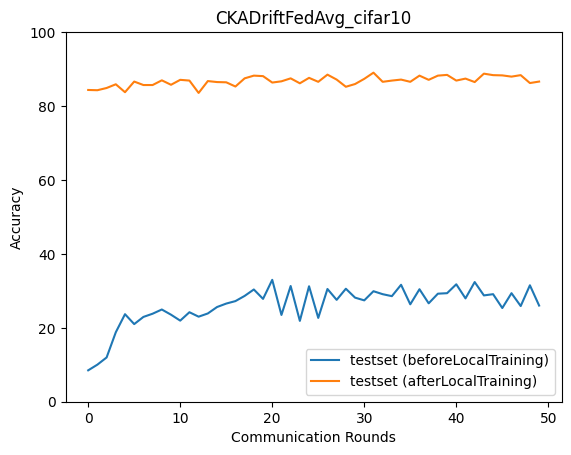

Data behind this chart, as committed beside it:
epoch, accuracy_test_before, macro_f1_test_before, macro_precision_test_before, macro_recall_test_before, accuracy_test_after, macro_f1_test_after, macro_precision_test_after, macro_recall_test_after
0, 8.495, 1.566, 0.8495, 10.0, 84.35, 83.73, 84.08, 83.92
1, 10.03, 5.115, 3.509, 9.949, 84.28, 82.63, 83.87, 83.45
2, 11.97, 7.058, 16.95, 12.32, 84.88, 84.61, 84.71, 84.6
3, 18.8, 12.49, 32.6, 19.95, 85.89, 85.18, 85.63, 85.33
4, 23.68, 23.06, 28.08, 24.02, 83.75, 83.57, 85.22, 83.72
5, 21, 14.98, 32.29, 21.69, 86.62, 86.16, 86.72, 86.23
6, 22.94, 19.58, 23.43, 23.41, 85.69, 85.75, 86.51, 85.57
7, 23.81, 18.72, 29, 24.41, 85.69, 85.49, 85.81, 85.46
8, 24.95, 20.7, 26.79, 25.31, 86.96, 86.82, 87.66, 87.06
9, 23.55, 17.26, 27.82, 23.93, 85.75, 85.62, 86.9, 85.49
10, 21.94, 18.91, 26.86, 22.01, 87.09, 87.01, 87.61, 87.13
11, 24.21, 17, 23.48, 24.57, 86.89, 86.37, 86.99, 86.38
12, 23.01, 20.08, 23.7, 22.87, 83.55, 83.16, 85.13, 83.27
13, 23.88, 15.29, 17.19, 24.21, 86.76, 86.84, 87.68, 86.78
14, 25.62, 22.9, 29.01, 25.6, 86.49, 86.29, 86.49, 86.26
15, 26.56, 19.22, 24.5, 26.79, 86.42, 86.42, 86.72, 86.29
16, 27.22, 21.57, 29.01, 27.39, 85.28, 83.38, 86.48, 84.5
17, 28.63, 22.35, 27.1, 28.61, 87.49, 87.16, 87.31, 87.22
18, 30.37, 24.89, 34.27, 30.43, 88.23, 87.72, 88.34, 87.91
19, 27.83, 22.77, 27.28, 27.86, 88.09, 87.57, 88.47, 87.69
20, 32.98, 28.08, 32.27, 33.02, 86.35, 86.58, 87.94, 86.56
21, 23.48, 20.73, 25.57, 23.53, 86.69, 84.92, 87.32, 85.75
22, 31.3, 25.78, 29.55, 31.21, 87.49, 86.91, 88.39, 87.1
23, 21.87, 21.26, 24.83, 21.85, 86.15, 85.96, 87.6, 86.39
24, 31.24, 27.35, 32.45, 31.57, 87.63, 87, 87.25, 87.13
25, 22.68, 22.08, 27.41, 22.22, 86.56, 86.17, 87.09, 86.16
26, 30.5, 23.46, 30.28, 30.53, 88.49, 88, 88.48, 87.99
27, 27.56, 23.35, 32.58, 27.02, 87.16, 85.15, 88.35, 86.23
28, 30.57, 23.22, 24.81, 30.43, 85.22, 83.05, 87.12, 84.41
29, 28.16, 24.89, 32.87, 27.71, 85.95, 85.76, 86.01, 85.7
30, 27.42, 19.91, 24.18, 27.44, 87.36, 86.17, 86.95, 86.62
31, 29.9, 26.27, 34.17, 29.37, 89.03, 88.65, 89.21, 88.7
32, 29.1, 20.99, 34.5, 29.05, 86.56, 85.96, 88.17, 86.28
33, 28.56, 27.12, 32.61, 28.17, 86.89, 86.37, 87.45, 86.29
34, 31.64, 23.57, 27.15, 31.52, 87.16, 86.91, 87.39, 86.95
35, 26.35, 25.77, 31.09, 26.13, 86.56, 86.49, 86.96, 86.51
36, 30.43, 24.33, 37.88, 30.55, 88.23, 87.84, 88.05, 87.89
37, 26.62, 25.62, 29.17, 26.31, 87.09, 86.84, 87.16, 86.94
38, 29.23, 22.93, 26.06, 29.38, 88.23, 87.06, 88.91, 87.45
39, 29.36, 27.59, 30.2, 28.9, 88.43, 88.01, 88.42, 87.98
40, 31.77, 25.16, 25.94, 31.76, 86.89, 85.92, 86.98, 86.34
41, 27.96, 27.04, 28.76, 27.79, 87.42, 87.12, 87.86, 87.27
42, 32.37, 26.56, 37.22, 32.56, 86.49, 86.49, 87.2, 86.5
43, 28.76, 27.12, 30.61, 28.66, 88.76, 88.47, 88.69, 88.58
44, 29.1, 22.78, 23.62, 29.24, 88.36, 88.08, 88.56, 87.95
45, 25.35, 24.58, 26.81, 25.15, 88.29, 88.1, 88.39, 88.22
46, 29.36, 23.11, 33.4, 29.52, 87.96, 87.72, 88.19, 87.61
47, 25.89, 25.53, 28.32, 25.66, 88.36, 87.72, 88.5, 87.78
48, 31.51, 25.6, 30.09, 31.4, 86.22, 86.44, 87.49, 86.27
49, 26.02, 24.87, 28.51, 26.2, 86.62, 86.26, 87.16, 86.54
